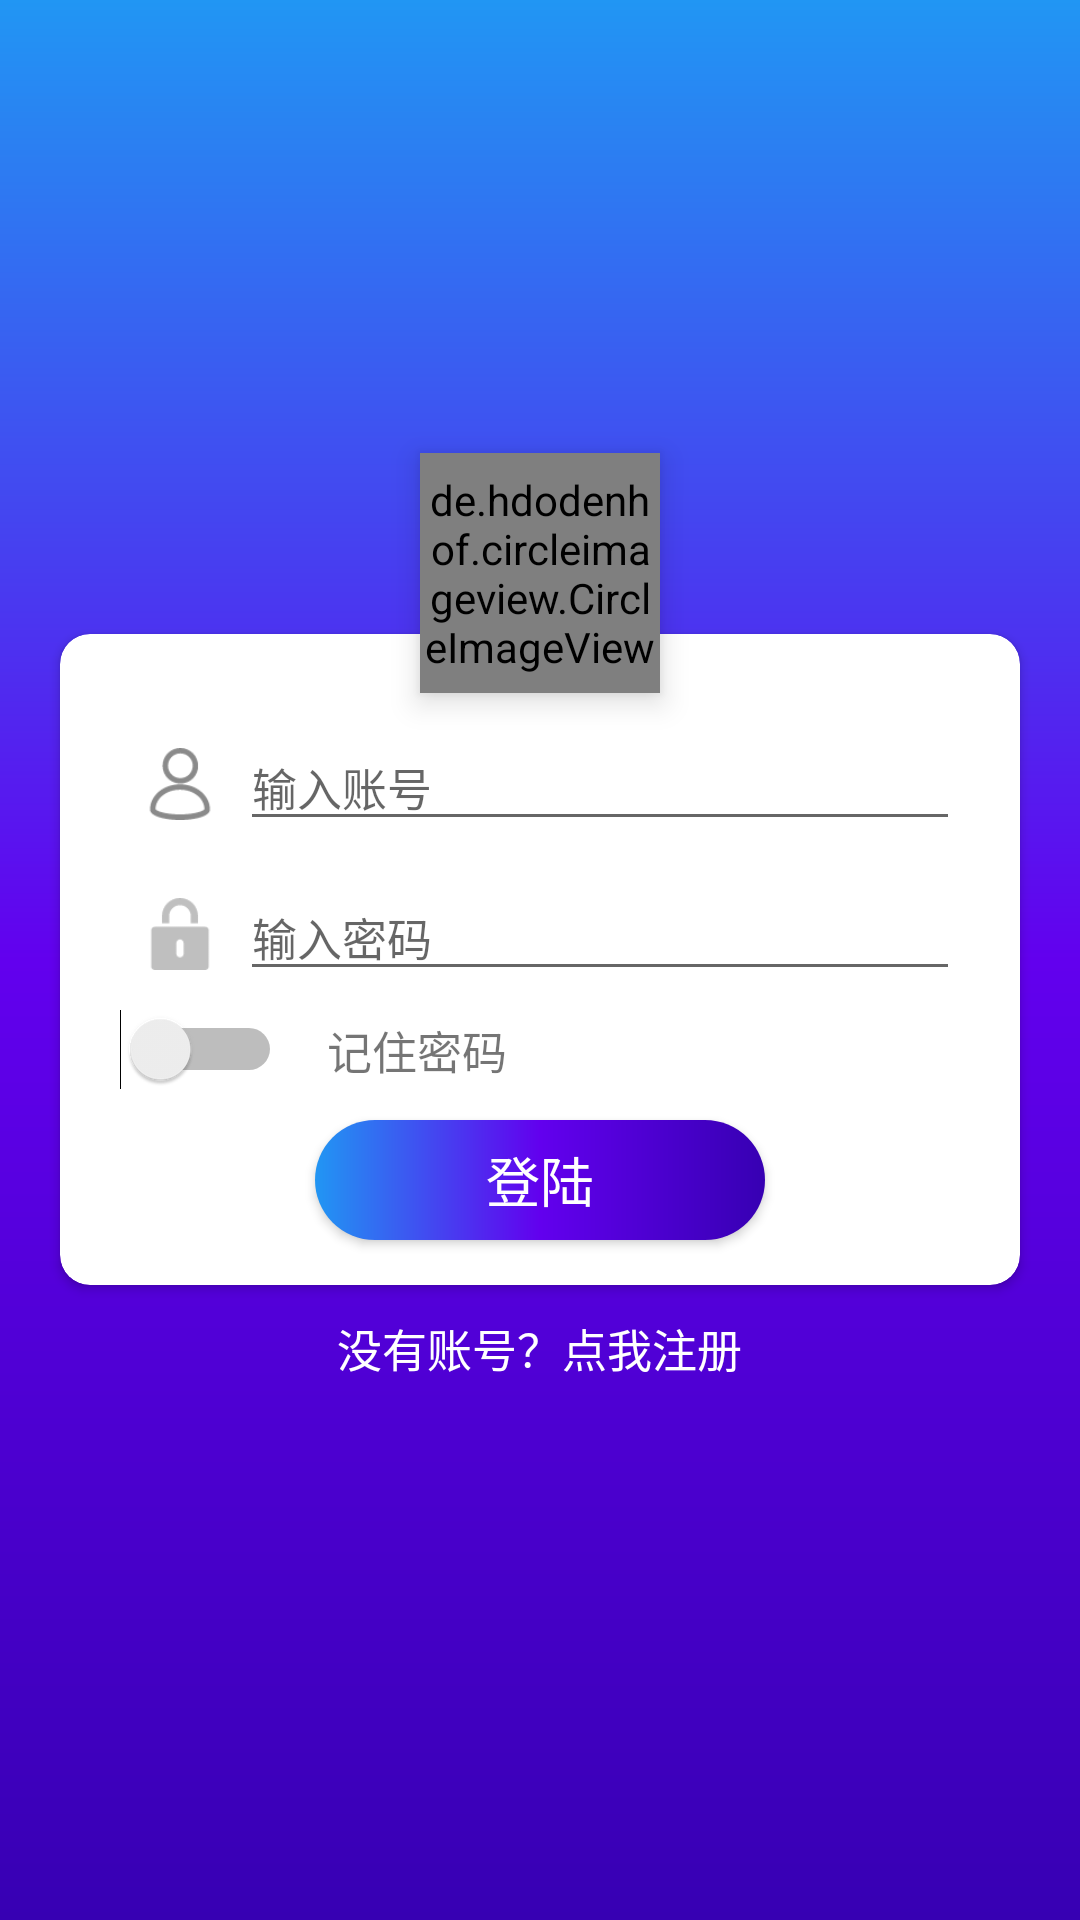

Write the Android layout XML for this screen, with the resource values it uses.
<!-- AndroidManifest.xml: application theme AppTheme -->
<!-- res/layout/activity_login.xml -->
<?xml version="1.0" encoding="utf-8"?>
<RelativeLayout xmlns:android="http://schemas.android.com/apk/res/android"
    xmlns:app="http://schemas.android.com/apk/res-auto"
    android:orientation="vertical"
    android:layout_width="match_parent"
    android:layout_height="match_parent"
    android:background="@drawable/activity_login_and_register_bg">

    <androidx.cardview.widget.CardView
        android:layout_width="match_parent"
        android:layout_height="wrap_content"
        android:id="@+id/card_view_main_login"
        android:elevation="5dp"
        android:layout_marginStart="20dp"
        android:layout_marginEnd="20dp"
        app:cardCornerRadius="10dp"
        android:layout_centerVertical="true"
        android:background="@android:color/white">

        <androidx.constraintlayout.widget.ConstraintLayout
            android:layout_width="match_parent"
            android:layout_height="wrap_content">

            <LinearLayout
                android:layout_width="match_parent"
                android:layout_height="wrap_content"
                android:layout_marginStart="20dp"
                android:layout_marginEnd="20dp"
                android:layout_marginTop="30dp"
                android:id="@+id/ll_account_login"
                android:orientation="horizontal"
                app:layout_constraintTop_toTopOf="parent">

                <ImageView
                    android:layout_width="40dp"
                    android:layout_height="40dp"
                    android:src="@drawable/ic_account_input"
                    android:padding="8dp"
                    android:layout_gravity="center_vertical"/>

                <EditText
                    android:layout_width="0dp"
                    android:layout_height="wrap_content"
                    android:layout_weight="1"
                    android:id="@+id/et_account_login"
                    android:hint="@string/account_input_hint"
                    android:maxLength="10"
                    android:singleLine="true"
                    android:textSize="15sp"/>

            </LinearLayout>

            <LinearLayout
                android:layout_width="match_parent"
                android:layout_height="wrap_content"
                app:layout_constraintTop_toBottomOf="@id/ll_account_login"
                android:layout_marginStart="20dp"
                android:layout_marginEnd="20dp"
                android:layout_marginTop="10dp"
                android:id="@+id/ll_password_login">

                <ImageView
                    android:layout_width="40dp"
                    android:layout_height="40dp"
                    android:src="@drawable/ic_password_input"
                    android:padding="8dp"
                    android:layout_gravity="center_vertical"/>

                <EditText
                    android:layout_width="0dp"
                    android:layout_weight="1"
                    android:layout_height="wrap_content"
                    android:id="@+id/et_password_login"
                    android:hint="@string/password_input_hint"
                    android:inputType="textPassword"
                    android:maxLength="18"
                    android:singleLine="true"
                    android:textSize="15sp"/>

            </LinearLayout>

            <Switch
                android:layout_width="wrap_content"
                android:layout_height="wrap_content"
                android:id="@+id/switch_remember_login"
                android:layout_marginTop="5dp"
                app:layout_constraintTop_toBottomOf="@id/ll_password_login"
                app:layout_constraintLeft_toLeftOf="@id/ll_password_login"/>

            <TextView
                android:layout_width="wrap_content"
                android:layout_height="wrap_content"
                android:text="@string/login_remember_password"
                android:textSize="15sp"
                android:layout_toEndOf="@id/switch_remember_login"
                app:layout_constraintTop_toTopOf="@id/switch_remember_login"
                app:layout_constraintBottom_toBottomOf="@id/switch_remember_login"
                app:layout_constraintLeft_toRightOf="@id/switch_remember_login"
                android:layout_marginStart="15dp"/>

            <Button
                android:layout_width="150dp"
                android:layout_height="40dp"
                android:id="@+id/btn_login"
                android:text="@string/login"
                android:textSize="18sp"
                android:layout_marginTop="10dp"
                android:textColor="@android:color/white"
                app:layout_constraintTop_toBottomOf="@+id/switch_remember_login"
                app:layout_constraintLeft_toLeftOf="@id/ll_password_login"
                app:layout_constraintRight_toRightOf="@id/ll_password_login"
                android:background="@drawable/btn_bg"/>

            <View
                android:layout_width="match_parent"
                android:layout_height="15dp"
                app:layout_constraintTop_toBottomOf="@id/btn_login"/>

        </androidx.constraintlayout.widget.ConstraintLayout>

    </androidx.cardview.widget.CardView>

    <TextView
        android:layout_width="wrap_content"
        android:layout_height="wrap_content"
        android:id="@+id/tv_goto_register"
        android:text="@string/goto_register_login"
        android:textColor="@android:color/white"
        android:textSize="15sp"
        android:layout_below="@id/card_view_main_login"
        android:layout_centerHorizontal="true"
        android:layout_marginTop="10dp"/>

    <de.hdodenhof.circleimageview.CircleImageView
        android:layout_width="80dp"
        android:layout_height="80dp"
        android:src="@drawable/ic_launcher"
        app:civ_circle_background_color="@android:color/white"
        android:layout_above="@id/card_view_main_login"
        android:layout_centerHorizontal="true"
        android:layout_marginBottom="-20dp"
        android:elevation="6dp"/>

</RelativeLayout>
<!-- resources referenced by this layout -->
<resources>
  <!-- drawable activity_login_and_register_bg (drawable) -->
  <?xml version="1.0" encoding="utf-8"?>
  <shape xmlns:android="http://schemas.android.com/apk/res/android"
      android:shape="rectangle">
  
      <gradient android:startColor="@color/colorPrimaryDark"
          android:centerColor="@color/colorPrimary"
          android:endColor="#2196F3"
          android:type="linear"
          android:angle="90"/>
  
  </shape>
  <!-- drawable btn_bg (drawable) -->
  <?xml version="1.0" encoding="utf-8"?>
  <shape xmlns:android="http://schemas.android.com/apk/res/android"
      android:shape="rectangle">
  
      <corners android:radius="20dp"/>
  
      <gradient android:startColor="@color/colorPrimaryDark"
          android:centerColor="@color/colorPrimary"
          android:endColor="#2196F3"
          android:type="linear"
          android:angle="180"/>
  
  </shape>
  <!-- drawable ic_account_input: png bitmap (drawable-xhdpi, 1729 bytes) -->
  <!-- drawable ic_launcher (drawable) -->
  <vector xmlns:android="http://schemas.android.com/apk/res/android"
      android:width="128dp"
      android:height="128dp"
      android:viewportWidth="1024"
      android:viewportHeight="1024">
    <path
        android:pathData="M1024,418.64L1024,1024L424.66,1024L1024,418.64zM370.45,641.51c19.58,-19.58 52.71,-19.58 72.28,0 19.58,19.58 19.58,52.71 0,72.28 -19.58,19.58 -52.71,19.58 -72.28,0 -21.08,-19.58 -21.08,-52.71 0,-72.28zM643.01,367.43c19.58,-19.58 52.71,-19.58 72.28,0 19.58,19.58 19.58,52.71 0,72.28 -19.58,19.58 -52.71,19.58 -72.28,0 -19.58,-19.58 -19.58,-51.2 0,-72.28zM374.96,977.32l605.36,-605.36c-102.4,-102.4 -236.42,-152.09 -379.48,-129.51L600.85,109.93c-1.51,-22.59 -13.55,-34.63 -36.14,-34.63s-33.13,12.05 -36.14,36.14v150.59c-63.25,19.58 -117.46,52.71 -165.65,99.39 -48.19,48.19 -82.82,105.41 -100.89,167.15L111.43,528.57c-22.59,0 -33.13,12.05 -36.14,36.14 -1.51,24.09 10.54,36.14 36.14,36.14h132.52c-24.09,140.05 27.11,272.57 131.01,376.47z"
        android:fillColor="#13227a"/>
  
  
  </vector>
  <!-- drawable ic_password_input: png bitmap (drawable-xhdpi, 865 bytes) -->
  <string name="account_input_hint">输入账号</string>
  <string name="goto_register_login">没有账号？点我注册</string>
  <string name="login">登陆</string>
  <string name="login_remember_password">记住密码</string>
  <string name="password_input_hint">输入密码</string>
  <style name="AppTheme" parent="Theme.AppCompat.Light.NoActionBar">
          
          <item name="colorPrimary">@color/colorPrimary</item>
          <item name="colorPrimaryDark">@color/colorPrimaryDark</item>
          <item name="colorAccent">@color/colorAccent</item>
      </style>
  <color name="colorPrimaryDark">#3700B3</color>
  <color name="colorPrimary">#6200EE</color>
  <color name="colorAccent">#80CBC4</color>
</resources>
